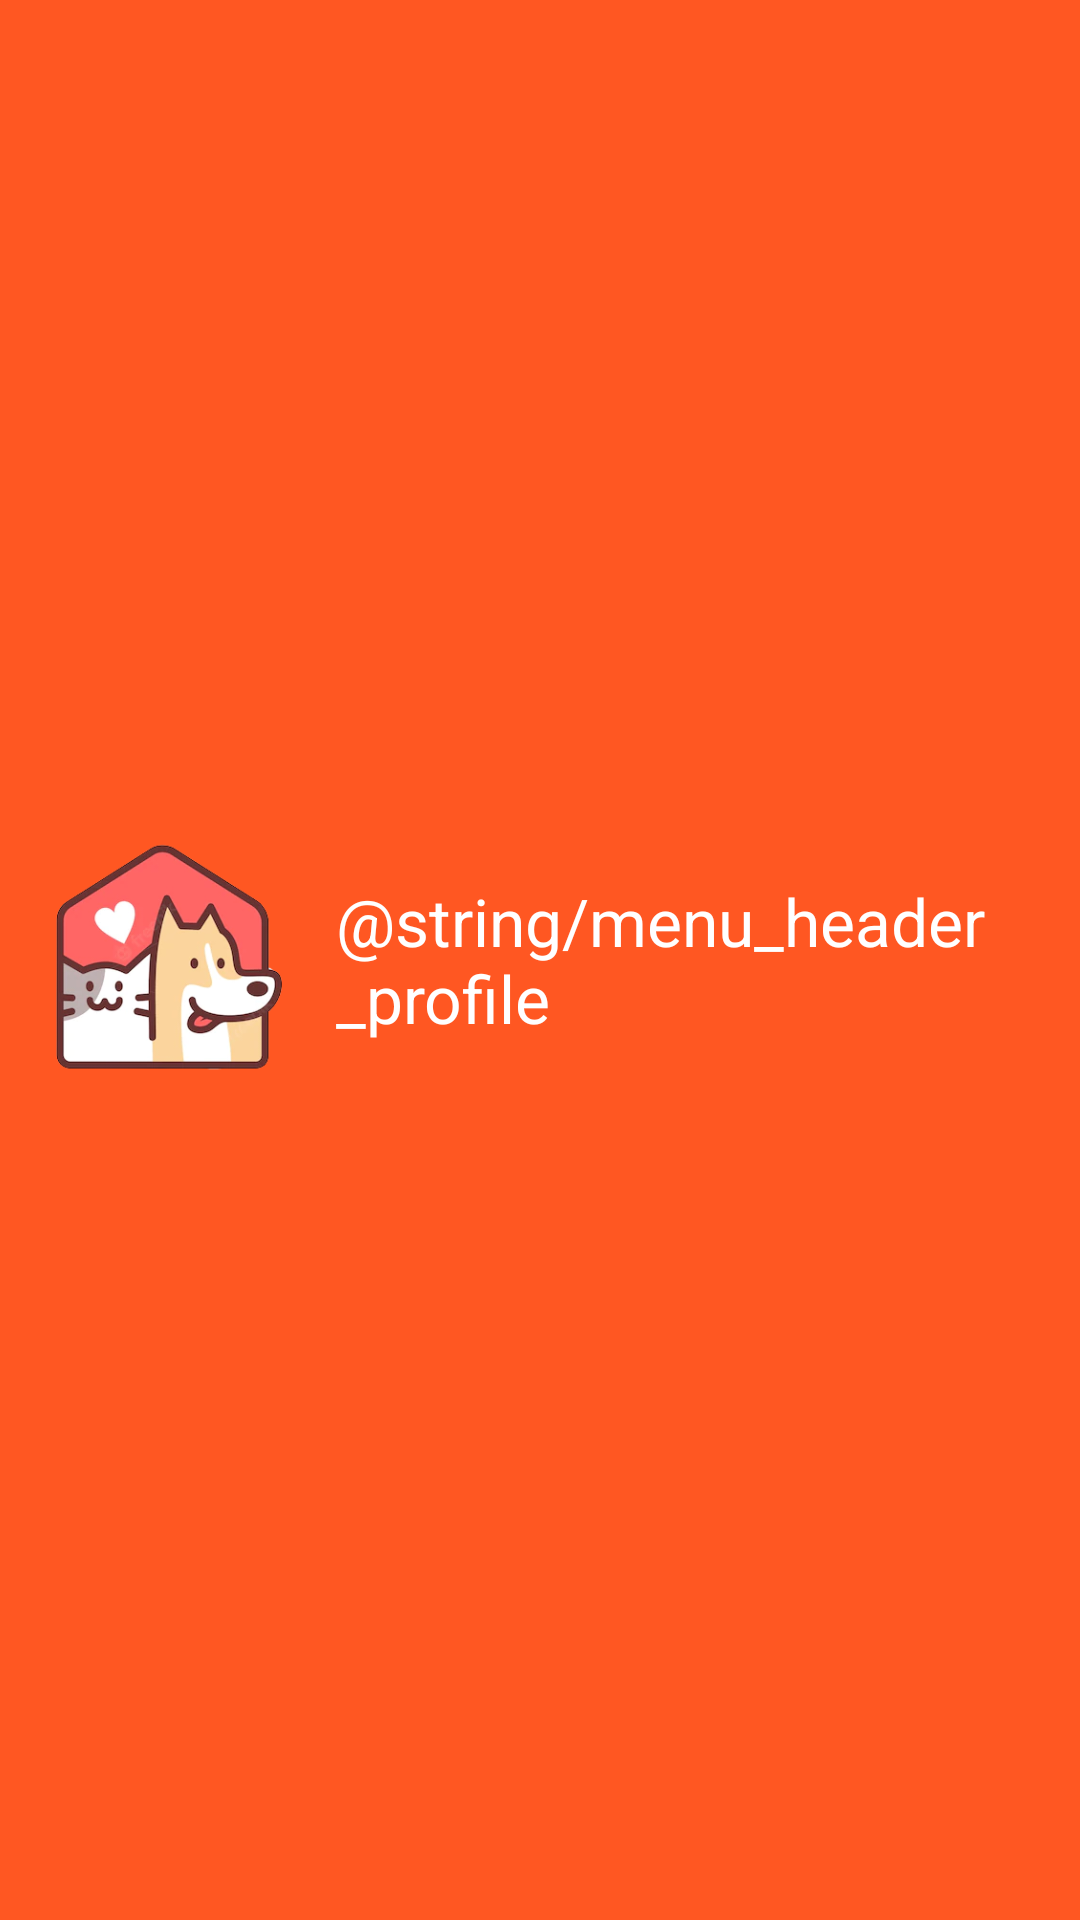

Here is an Android app screen rendered from its layout file. Give the layout XML and the strings, colors and styles it references.
<!-- AndroidManifest.xml: application theme Theme.RadarDog -->
<!-- res/layout/menu_header_layout.xml -->
<?xml version="1.0" encoding="utf-8"?>
<LinearLayout xmlns:android="http://schemas.android.com/apk/res/android"
    android:orientation="horizontal"
    android:layout_width="match_parent"
    android:layout_height="wrap_content"
    android:background="@color/colorPrimary"
    android:padding="16dp"
    android:gravity="center_vertical">

    <ImageView
        android:layout_width="80dp"
        android:layout_height="80dp"
        android:id="@+id/header_profile_image"
        android:src="@drawable/logo_alt"/>
    <TextView
        android:layout_width="wrap_content"
        android:layout_height="wrap_content"
        android:id="@+id/header_profile_name"
        android:text="@string/menu_header_profile"
        android:textColor="@color/white"
        android:textAppearance="@android:style/TextAppearance.Large"
        android:layout_marginLeft="16dp" />

</LinearLayout>
<!-- resources referenced by this layout -->
<resources>
  <color name="colorPrimary">#FF5722</color>
  <color name="white">#FFFFFFFF</color>
  <!-- drawable logo_alt: png bitmap (drawable, 58335 bytes) -->
  <style name="Theme.RadarDog" parent="Theme.MaterialComponents.DayNight.NoActionBar">
          
          <item name="colorPrimary">@color/orange_500</item>
          <item name="colorPrimaryVariant">@color/purple_700</item>
          <item name="colorOnPrimary">@color/white</item>
          
          <item name="colorSecondary">@color/teal_200</item>
          <item name="colorSecondaryVariant">@color/teal_700</item>
          <item name="colorOnSecondary">@color/black</item>
          
          <item name="android:statusBarColor" tools:targetApi="l">?attr/colorPrimaryVariant</item>
          
      </style>
  <color name="orange_500">#F76E43</color>
  <color name="purple_700">#FF3700B3</color>
  <color name="teal_200">#FF03DAC5</color>
  <color name="teal_700">#FF018786</color>
  <color name="black">#FF000000</color>
</resources>
